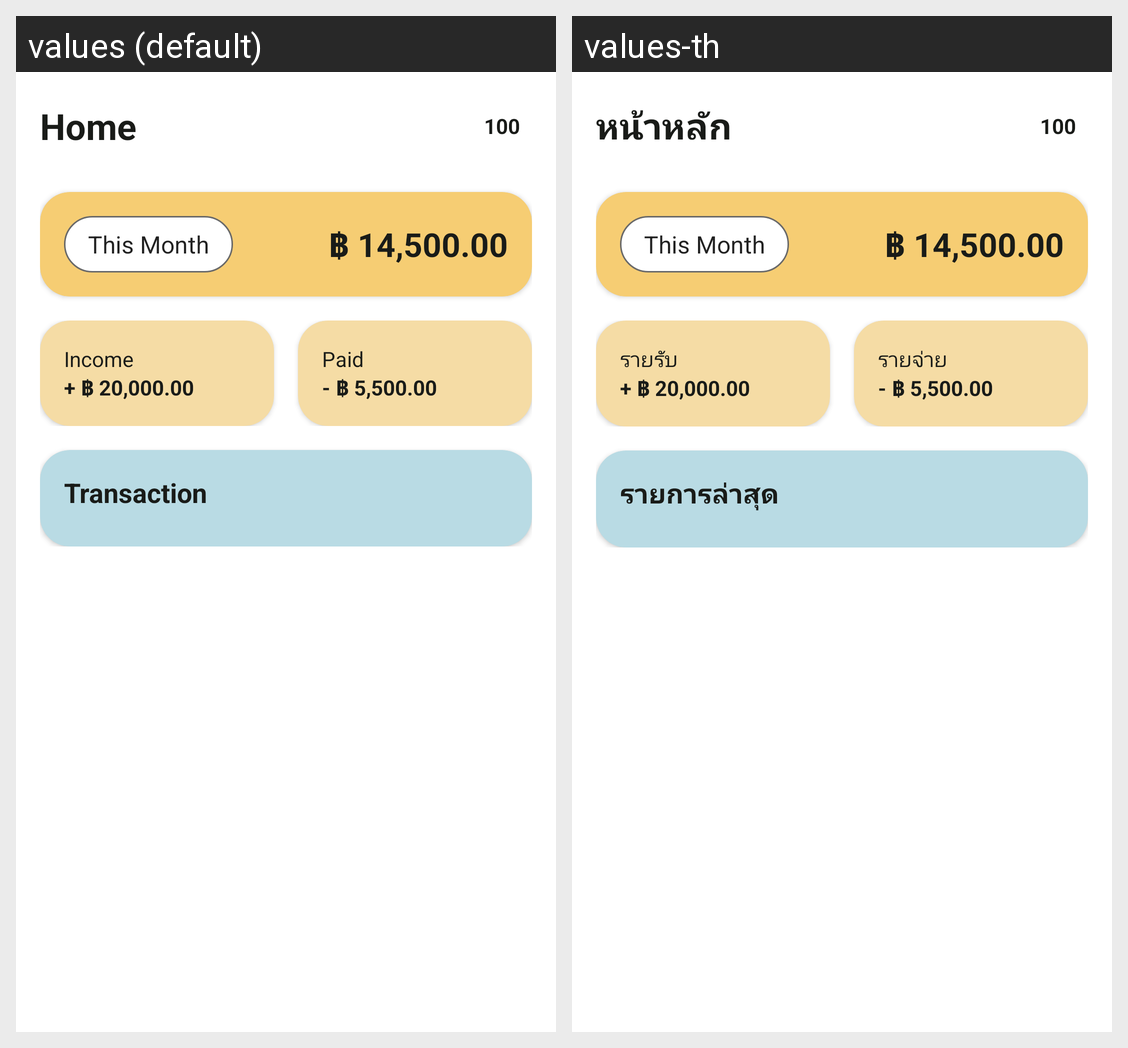

The Android screen above is rendered under two locales of the same app. Produce the string resources it draws, with the default and per-locale values.
Android screen res/layout/fragment_home.xml rendered under 2 locales, left to right: values (default), values-th. Device: Nexus 5 (rendered at 1080×1920; each locale shown at half size, 540×960, under a caption strip naming it); theme Theme.KeepTang.
Strings drawn on this screen, with the default value and each locale's value (text and hints the layout hard-codes, and strings that could not be matched under every locale, appear in the picture but are not listed):

home_title
  values: Home
  values-th: หน้าหลัก

default_points
  values: 100
  values-th: 100

income
  values: Income
  values-th: รายรับ

paid
  values: Paid
  values-th: รายจ่าย

transaction_title
  values: Transaction
  values-th: รายการล่าสุด
